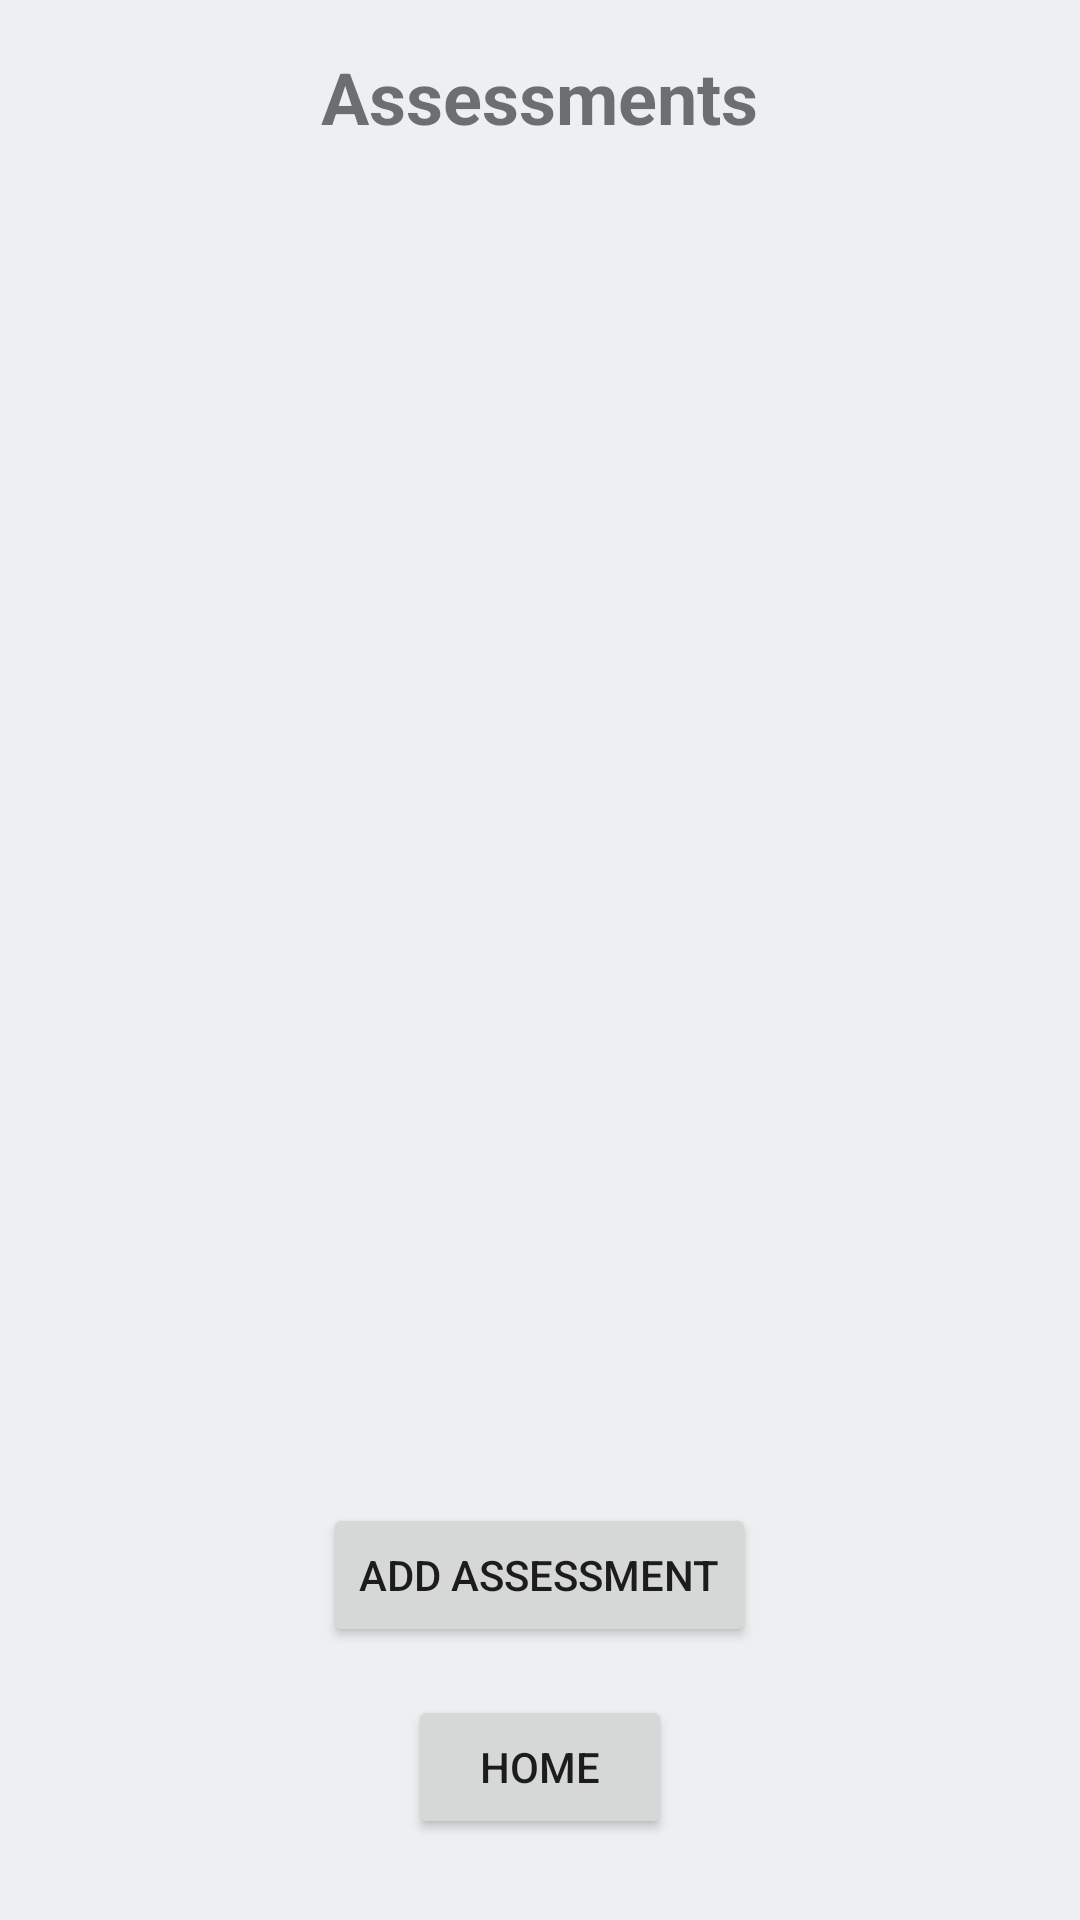

This screen was rendered from an Android layout file. Write that file and the resources it references.
<!-- AndroidManifest.xml: application theme AppTheme -->
<!-- res/layout/activity_assessment_list.xml -->
<?xml version="1.0" encoding="utf-8"?>
<RelativeLayout xmlns:android="http://schemas.android.com/apk/res/android"
    xmlns:app="http://schemas.android.com/apk/res-auto"
    xmlns:tools="http://schemas.android.com/tools"
    android:layout_width="match_parent"
    android:layout_height="match_parent"
    tools:context=".view.AssessmentListActivity">

    <TextView
        android:id="@+id/assessment_list_title"
        style="@style/Text.Title"
        android:layout_width="wrap_content"
        android:layout_height="wrap_content"
        android:layout_alignParentTop="true"
        android:layout_centerHorizontal="true"
        android:text="@string/assessments" />

    <android.support.v7.widget.RecyclerView
        android:id="@+id/assessment_list_recycler"
        android:layout_width="329dp"
        android:layout_height="324dp"
        android:layout_alignParentBottom="true"
        android:layout_centerHorizontal="true"
        android:layout_marginBottom="162dp" />

    <Button
        android:id="@+id/assessment_list_add_assessment_button"
        android:layout_width="wrap_content"
        android:layout_height="wrap_content"
        android:layout_alignParentBottom="true"
        android:layout_centerHorizontal="true"
        android:layout_marginBottom="91dp"
        android:text="Add Assessment" />

    <Button
        android:id="@+id/assessment_list_home_button"
        android:layout_width="wrap_content"
        android:layout_height="wrap_content"
        android:layout_alignParentBottom="true"
        android:layout_centerHorizontal="true"
        android:layout_marginBottom="27dp"
        android:text="Home" />

</RelativeLayout>
<!-- resources referenced by this layout -->
<resources>
  <string name="assessments">Assessments</string>
  <style name="Text.Title">
          <item name="android:textSize">24sp</item>
          <item name="android:gravity">center</item>
          <item name="android:textStyle">bold</item>
      </style>
  <style name="AppTheme" parent="Theme.AppCompat.Light.NoActionBar">
          
          <item name="colorPrimary">@color/colorPrimary</item>
          <item name="colorPrimaryDark">@color/colorPrimaryDark</item>
          <item name="colorAccent">@color/colorAccent</item>
          <item name="android:windowBackground">@color/colorBackground</item>
      </style>
  <color name="colorPrimary">#34495e</color>
  <color name="colorPrimaryDark">#2c3e50</color>
  <color name="colorAccent">#f1c40f</color>
  <color name="colorBackground">#ecf0f1</color>
</resources>
